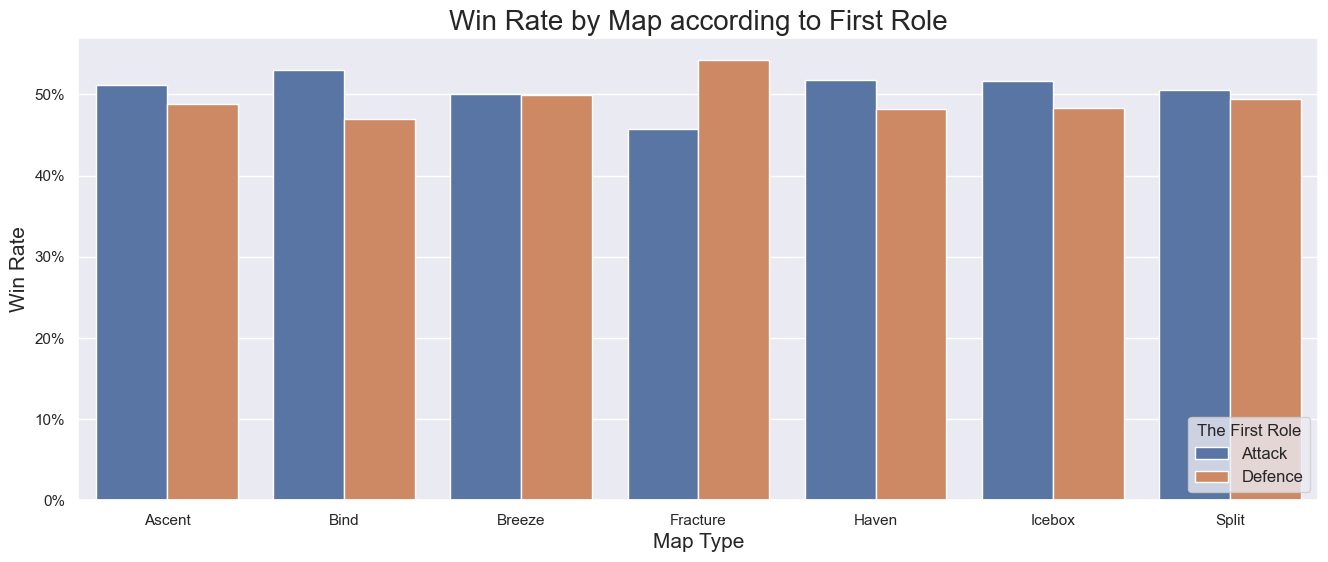

Values plotted in this chart, from the file beside it:
Map, WinnerFirstHalfRole, Count, Percent
Ascent, attack, 1978, 0.5116
Ascent, defend, 1888, 0.4884
Bind, attack, 1778, 0.53
Bind, defend, 1577, 0.47
Breeze, attack, 331, 0.5008
Breeze, defend, 330, 0.4992
Fracture, attack, 49, 0.4579
Fracture, defend, 58, 0.5421
Haven, attack, 1806, 0.5179
Haven, defend, 1681, 0.4821
Icebox, attack, 1005, 0.517
Icebox, defend, 939, 0.483
Split, attack, 1217, 0.5054
Split, defend, 1191, 0.4946
